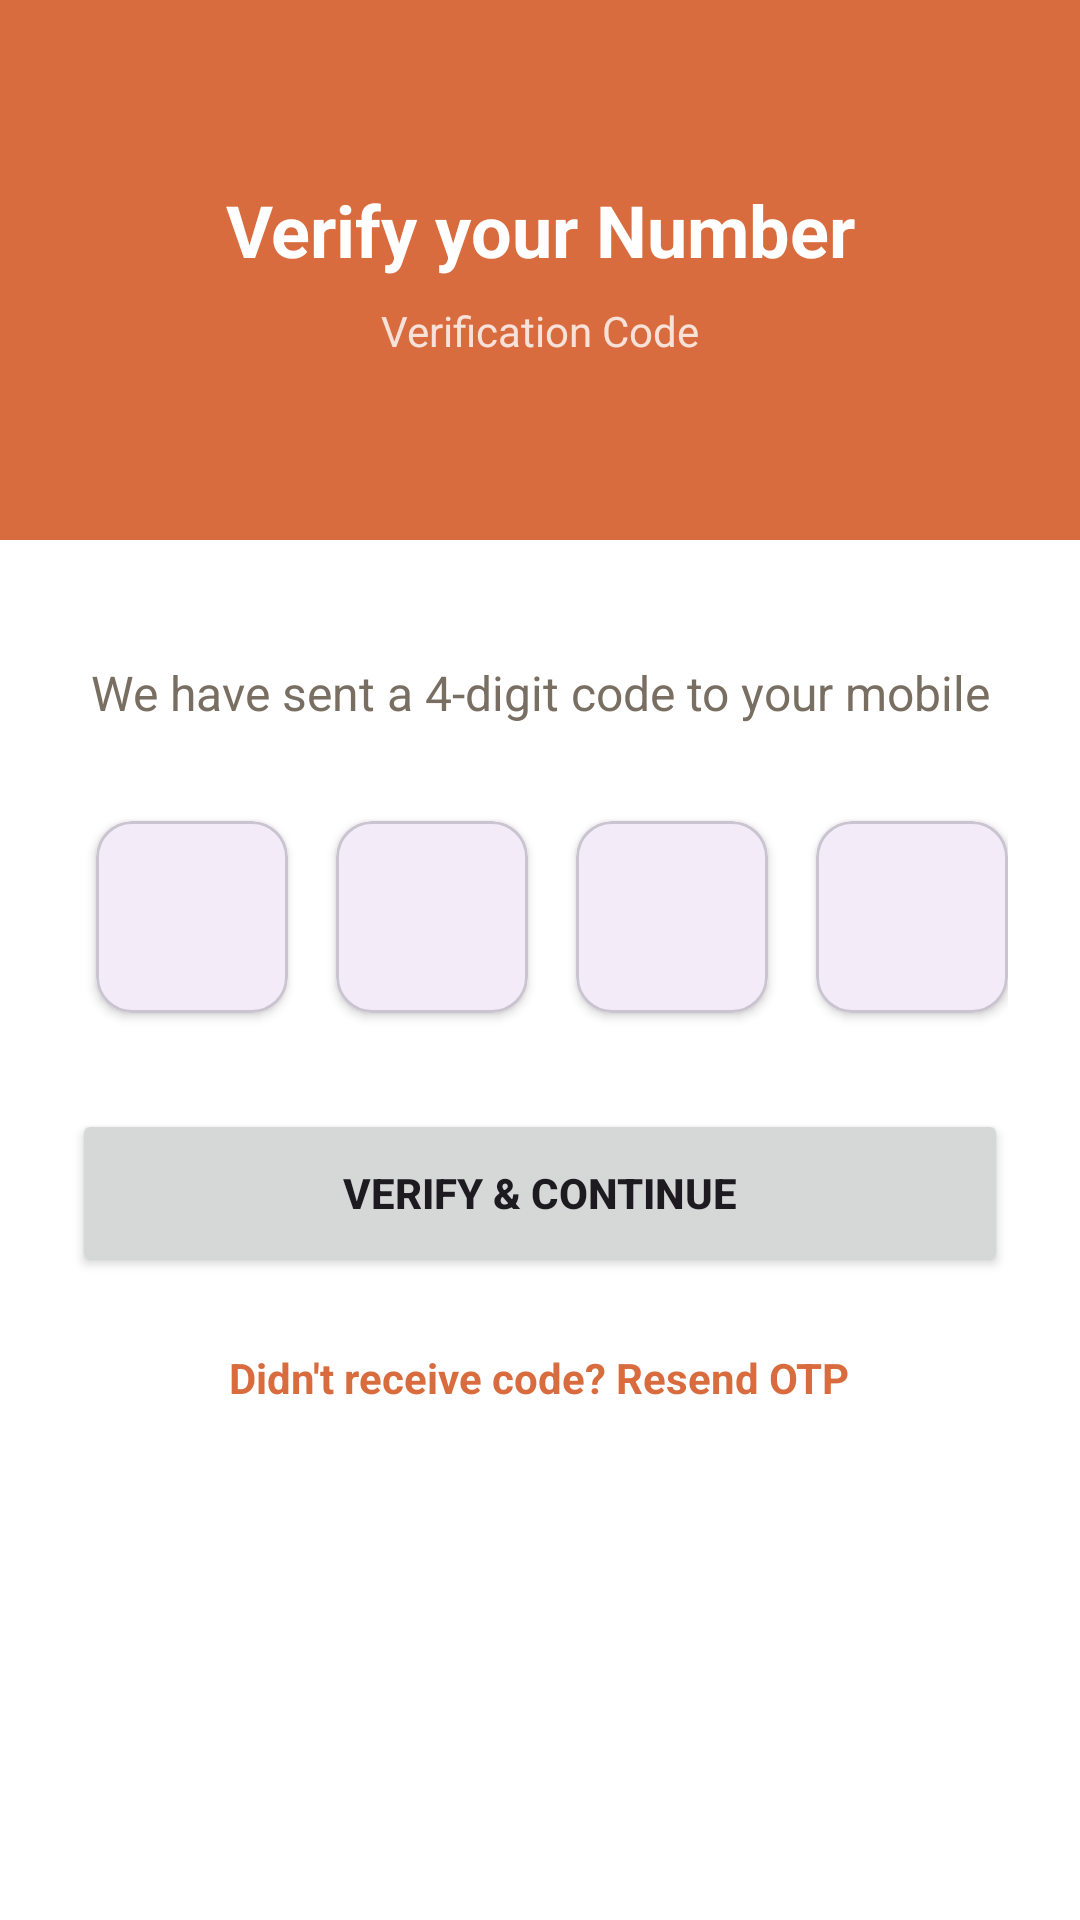

The Android layout XML behind this screen, and the referenced resources:
<!-- AndroidManifest.xml: application theme Theme.HisaabKhataa -->
<!-- res/layout/fragment_otp.xml -->
<?xml version="1.0" encoding="utf-8"?>
<androidx.constraintlayout.widget.ConstraintLayout xmlns:android="http://schemas.android.com/apk/res/android"
    xmlns:app="http://schemas.android.com/apk/res-auto"
    android:layout_width="match_parent"
    android:layout_height="match_parent"
    android:background="@android:color/white">

    <View
        android:id="@+id/top_header_bg"
        android:layout_width="match_parent"
        android:layout_height="180dp"
        android:background="@color/clay"
        app:layout_constraintTop_toTopOf="parent" />

    <LinearLayout
        android:layout_width="wrap_content"
        android:layout_height="wrap_content"
        android:gravity="center"
        android:orientation="vertical"
        app:layout_constraintBottom_toBottomOf="@id/top_header_bg"
        app:layout_constraintLeft_toLeftOf="parent"
        app:layout_constraintRight_toRightOf="parent"
        app:layout_constraintTop_toTopOf="@id/top_header_bg">

        <TextView
            android:id="@+id/otp_title"
            android:layout_width="wrap_content"
            android:layout_height="wrap_content"
            android:text="Verify your Number"
            android:textColor="@android:color/white"
            android:textSize="24sp"
            android:textStyle="bold" />

        <TextView
            android:layout_width="wrap_content"
            android:layout_height="wrap_content"
            android:layout_marginTop="8dp"
            android:text="Verification Code"
            android:textColor="#CCFFFFFF"
            android:textSize="14sp" />

    </LinearLayout>

    <LinearLayout
        android:layout_width="match_parent"
        android:layout_height="wrap_content"
        android:layout_marginTop="16dp"
        android:gravity="center_horizontal"
        android:orientation="vertical"
        android:padding="24dp"
        app:layout_constraintTop_toBottomOf="@id/top_header_bg">

        <TextView
            android:id="@+id/otp_subtitle"
            android:layout_width="match_parent"
            android:layout_height="wrap_content"
            android:gravity="center"
            android:text="We have sent a 4-digit code to your mobile"
            android:textColor="@color/muted"
            android:textSize="16sp" />

        <LinearLayout
            android:layout_width="wrap_content"
            android:layout_height="wrap_content"
            android:layout_marginTop="24dp"
            android:orientation="horizontal">

            
            <com.google.android.material.card.MaterialCardView
                android:layout_width="64dp"
                android:layout_height="64dp"
                android:layout_margin="8dp"
                app:cardCornerRadius="12dp"
                app:cardElevation="2dp">
                <EditText
                    android:id="@+id/et_otp1"
                    android:layout_width="match_parent"
                    android:layout_height="match_parent"
                    android:background="@android:color/transparent"
                    android:gravity="center"
                    android:inputType="number"
                    android:maxLength="1"
                    android:textSize="24sp"
                    android:textStyle="bold" />
            </com.google.android.material.card.MaterialCardView>

            <com.google.android.material.card.MaterialCardView
                android:layout_width="64dp"
                android:layout_height="64dp"
                android:layout_margin="8dp"
                app:cardCornerRadius="12dp"
                app:cardElevation="2dp">
                <EditText
                    android:id="@+id/et_otp2"
                    android:layout_width="match_parent"
                    android:layout_height="match_parent"
                    android:background="@android:color/transparent"
                    android:gravity="center"
                    android:inputType="number"
                    android:maxLength="1"
                    android:textSize="24sp"
                    android:textStyle="bold" />
            </com.google.android.material.card.MaterialCardView>

            <com.google.android.material.card.MaterialCardView
                android:layout_width="64dp"
                android:layout_height="64dp"
                android:layout_margin="8dp"
                app:cardCornerRadius="12dp"
                app:cardElevation="2dp">
                <EditText
                    android:id="@+id/et_otp3"
                    android:layout_width="match_parent"
                    android:layout_height="match_parent"
                    android:background="@android:color/transparent"
                    android:gravity="center"
                    android:inputType="number"
                    android:maxLength="1"
                    android:textSize="24sp"
                    android:textStyle="bold" />
            </com.google.android.material.card.MaterialCardView>

            <com.google.android.material.card.MaterialCardView
                android:layout_width="64dp"
                android:layout_height="64dp"
                android:layout_margin="8dp"
                app:cardCornerRadius="12dp"
                app:cardElevation="2dp">
                <EditText
                    android:id="@+id/et_otp4"
                    android:layout_width="match_parent"
                    android:layout_height="match_parent"
                    android:background="@android:color/transparent"
                    android:gravity="center"
                    android:inputType="number"
                    android:maxLength="1"
                    android:textSize="24sp"
                    android:textStyle="bold" />
            </com.google.android.material.card.MaterialCardView>

        </LinearLayout>

        <Button
            android:id="@+id/btn_verify"
            android:layout_width="match_parent"
            android:layout_height="56dp"
            android:layout_marginTop="24dp"
            android:text="VERIFY &amp; CONTINUE"
            android:textStyle="bold"
            app:cornerRadius="12dp" />

        <TextView
            android:id="@+id/tv_resend"
            android:layout_width="wrap_content"
            android:layout_height="wrap_content"
            android:layout_marginTop="24dp"
            android:text="Didn't receive code? Resend OTP"
            android:textColor="@color/clay"
            android:textStyle="bold" />

    </LinearLayout>

</androidx.constraintlayout.widget.ConstraintLayout>
<!-- resources referenced by this layout -->
<resources>
  <color name="clay">#D96C3E</color>
  <color name="muted">#786E61</color>
  <style name="Theme.HisaabKhataa" parent="Theme.Material3.DayNight.NoActionBar">
          <item name="android:statusBarColor">@android:color/transparent</item>
          <item name="android:navigationBarColor">@android:color/transparent</item>
          <item name="android:windowLightStatusBar">true</item>
          <item name="android:windowLightNavigationBar">true</item>
          <item name="android:windowBackground">@android:color/white</item>
      </style>
</resources>
